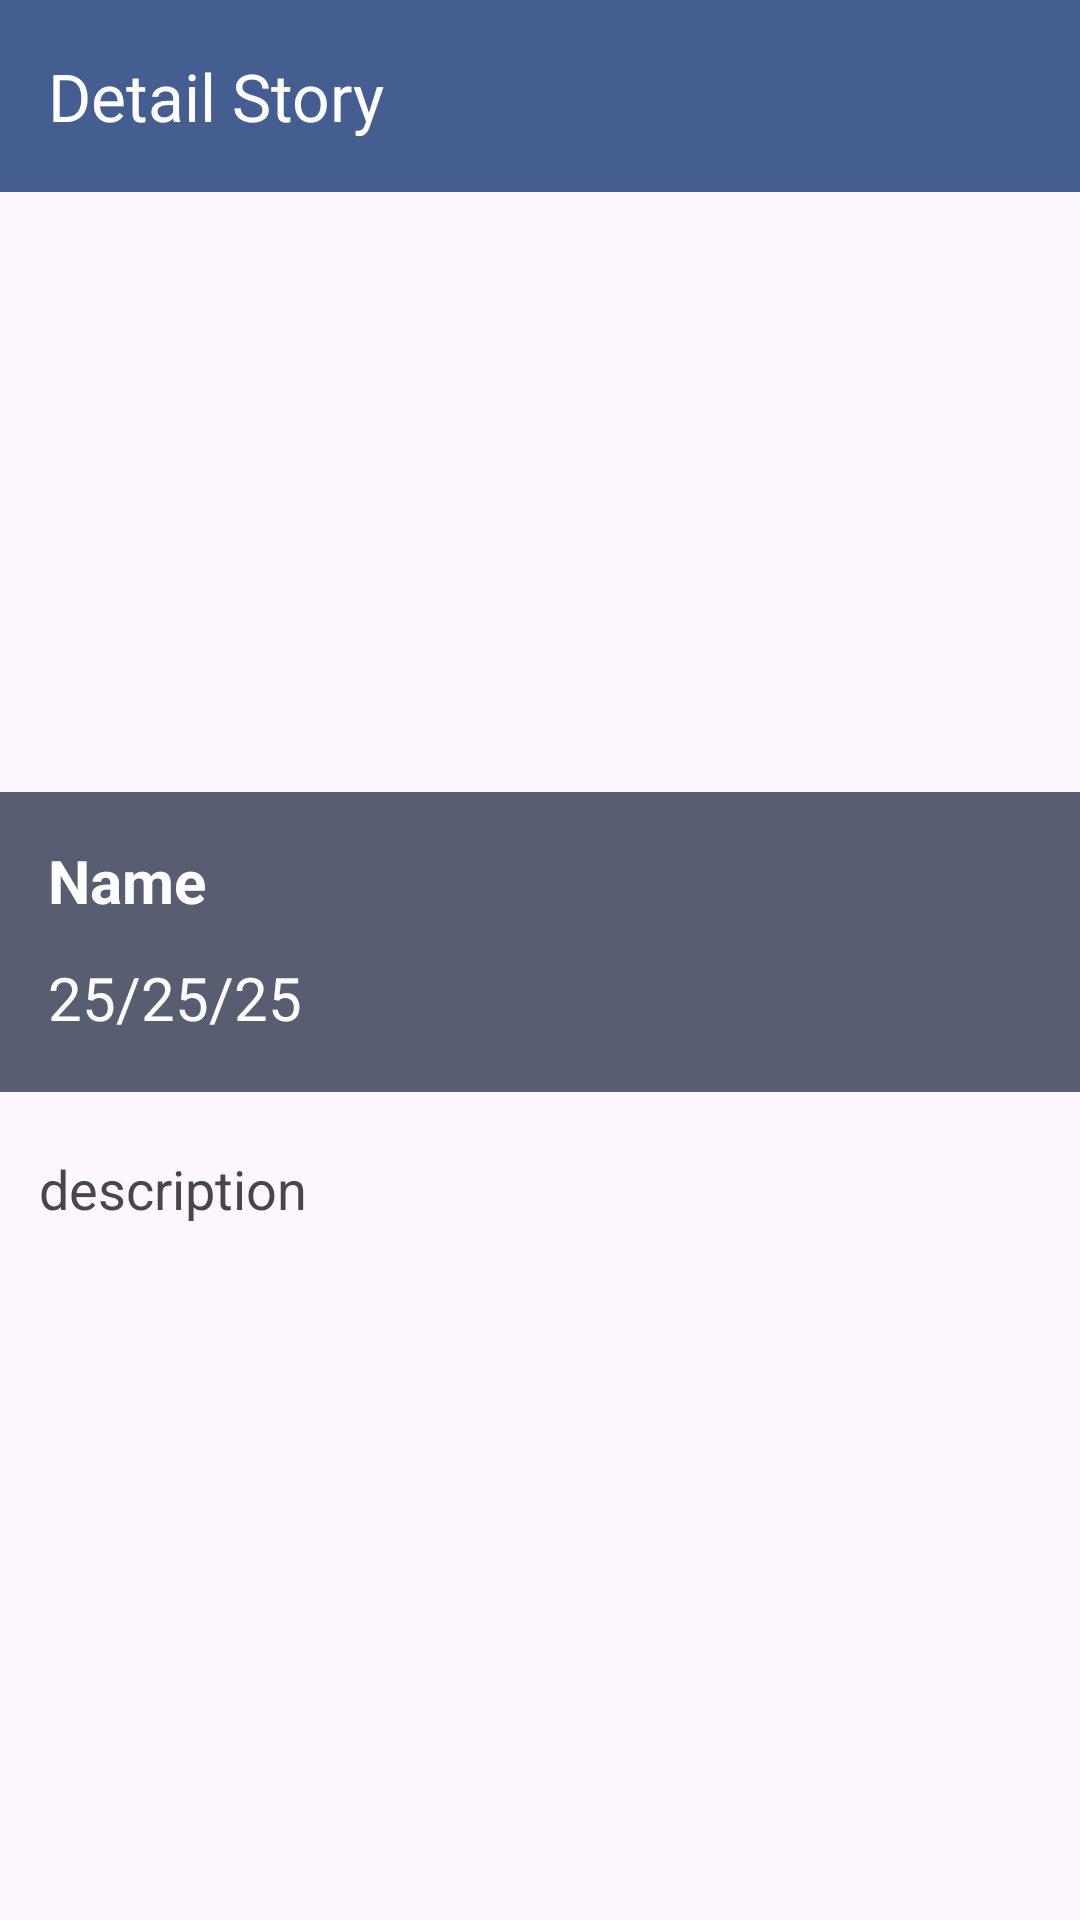

Layout XML and referenced resources for this Android screen:
<!-- AndroidManifest.xml: application theme Theme.StoryApp -->
<!-- res/layout/activity_detail_story.xml -->
<?xml version="1.0" encoding="utf-8"?>
<androidx.constraintlayout.widget.ConstraintLayout xmlns:android="http://schemas.android.com/apk/res/android"
    xmlns:app="http://schemas.android.com/apk/res-auto"
    xmlns:tools="http://schemas.android.com/tools"
    android:layout_width="match_parent"
    android:layout_height="match_parent"
    tools:context=".ui.detailStory.DetailStoryActivity">

    <androidx.core.widget.NestedScrollView
        android:layout_width="match_parent"
        android:layout_height="match_parent"
        android:accessibilityLiveRegion="polite"
        app:layout_constraintBottom_toBottomOf="parent"
        app:layout_constraintEnd_toEndOf="parent"
        app:layout_constraintStart_toStartOf="parent"
        app:layout_constraintTop_toTopOf="parent">

        <androidx.constraintlayout.widget.ConstraintLayout
            android:layout_width="match_parent"
            android:layout_height="match_parent"
            tools:context=".ui.detailStory.DetailStoryActivity">

            <com.google.android.material.appbar.AppBarLayout
                android:id="@id/topAppBarLayout"
                android:layout_width="match_parent"
                android:layout_height="wrap_content"
                app:layout_constraintEnd_toEndOf="parent"
                app:layout_constraintStart_toStartOf="parent"
                app:layout_constraintTop_toTopOf="parent">

                <com.google.android.material.appbar.MaterialToolbar
                    android:id="@+id/topAppBar"
                    android:layout_width="match_parent"
                    android:layout_height="wrap_content"
                    android:minHeight="?attr/actionBarSize"
                    app:navigationIcon="@drawable/ic_back"
                    app:title="@string/detail_story" />

            </com.google.android.material.appbar.AppBarLayout>

            <com.google.android.material.imageview.ShapeableImageView
                android:id="@+id/image"
                android:layout_width="match_parent"
                android:layout_height="200dp"
                android:layout_centerInParent="true"
                android:adjustViewBounds="true"
                android:scaleType="fitXY"
                app:layout_constraintEnd_toEndOf="parent"
                app:layout_constraintStart_toStartOf="parent"
                app:layout_constraintTop_toBottomOf="@id/topAppBarLayout"
                app:shapeAppearanceOverlay="@style/roundedImageView" />

            <androidx.constraintlayout.widget.ConstraintLayout
                android:id="@+id/detailInfo"
                android:layout_width="match_parent"
                android:layout_height="100dp"
                android:background="?attr/colorSecondary"
                app:layout_constraintStart_toStartOf="parent"
                app:layout_constraintTop_toBottomOf="@+id/image">

                <TextView
                    android:id="@+id/name"
                    android:layout_width="wrap_content"
                    android:layout_height="wrap_content"
                    android:layout_marginStart="16dp"
                    android:text="@string/name"
                    android:textColor="?attr/colorOnSecondary"
                    android:textSize="20sp"
                    android:textStyle="bold"
                    app:layout_constraintBottom_toBottomOf="parent"
                    app:layout_constraintStart_toStartOf="parent"
                    app:layout_constraintTop_toTopOf="parent"
                    app:layout_constraintVertical_bias="0.219" />

                <TextView
                    android:id="@+id/date"
                    android:layout_width="wrap_content"
                    android:layout_height="wrap_content"
                    android:layout_marginTop="12dp"
                    android:text="@string/date"
                    android:textColor="?attr/colorOnSecondary"
                    android:textSize="20sp"
                    app:layout_constraintStart_toStartOf="@id/name"
                    app:layout_constraintTop_toBottomOf="@id/name" />
            </androidx.constraintlayout.widget.ConstraintLayout>


            <TextView
                android:id="@+id/description"
                android:layout_width="match_parent"
                android:layout_height="wrap_content"
                android:layout_marginHorizontal="13dp"
                android:layout_marginTop="20dp"
                android:text="@string/description"
                android:textSize="18sp"
                app:layout_constraintTop_toBottomOf="@id/detailInfo" />

            <com.google.android.material.progressindicator.CircularProgressIndicator
                android:id="@+id/progressBar"
                android:layout_width="wrap_content"
                android:layout_height="wrap_content"
                android:indeterminate="true"
                android:visibility="gone"
                app:layout_constraintBottom_toBottomOf="parent"
                app:layout_constraintEnd_toEndOf="parent"
                app:layout_constraintStart_toStartOf="parent"
                app:layout_constraintTop_toTopOf="parent"
                tools:visibility="visible" />
        </androidx.constraintlayout.widget.ConstraintLayout>
    </androidx.core.widget.NestedScrollView>
</androidx.constraintlayout.widget.ConstraintLayout>
<!-- resources referenced by this layout -->
<resources>
  <string name="date">25/25/25</string>
  <string name="description">description</string>
  <string name="detail_story">Detail Story</string>
  <string name="name">Name</string>
  <style name="roundedImageView" parent="Base.Theme.StoryApp">
          <item name="cornerFamily">rounded</item>
          <item name="cornerSize">10dp</item>
      </style>
  <style name="Theme.StoryApp" parent="Base.Theme.StoryApp" />
  <style name="Base.Theme.StoryApp" parent="Theme.Material3.DayNight.NoActionBar">
          
          
          <item name="colorPrimary">@color/colorPrimary</item>
          <item name="colorPrimaryVariant">@color/colorPrimaryVariant</item>
          <item name="colorOnPrimary">@color/colorOnPrimary</item>
          <item name="backgroundColor">@color/colorPrimary</item>
          
          <item name="colorSecondary">@color/colorSecondary</item>
          <item name="colorSecondaryVariant">@color/colorSecondaryVariant</item>
          <item name="colorOnSecondary">@color/colorOnSecondary</item>
          <item name="colorSurface">?attr/colorPrimary</item>
          <item name="iconTint">@color/colorOnPrimary</item>
          <item name="titleTextColor">@color/colorOnPrimary</item>
          <item name="navigationIconTint">@color/colorOnPrimary</item>
          <item name="android:statusBarColor">?attr/colorPrimary</item>
          <item name="materialCardViewStyle">@style/Widget.App.CardView</item>
      </style>
  <color name="colorPrimary">#445E91</color>
  <color name="colorPrimaryVariant">#2C4678</color>
  <color name="colorOnPrimary">#FFFFFF</color>
  <color name="colorSecondary">#575E71</color>
  <color name="colorSecondaryVariant">#3F4759</color>
  <color name="colorOnSecondary">#FFFFFF</color>
  <style name="Widget.App.CardView" parent="Widget.Material3.CardView.Elevated">
          <item name="materialThemeOverlay">@style/ThemeOverlay.App.Card</item>
      </style>
  <style name="ThemeOverlay.App.Card" parent="Theme.StoryApp">
          <item name="colorSecondary">@color/colorSecondary</item>
          <item name="colorSurface">@color/colorPrimary</item>
          <item name="colorOnSurfaceVariant">@color/colorPrimaryVariant</item>
      </style>
</resources>
